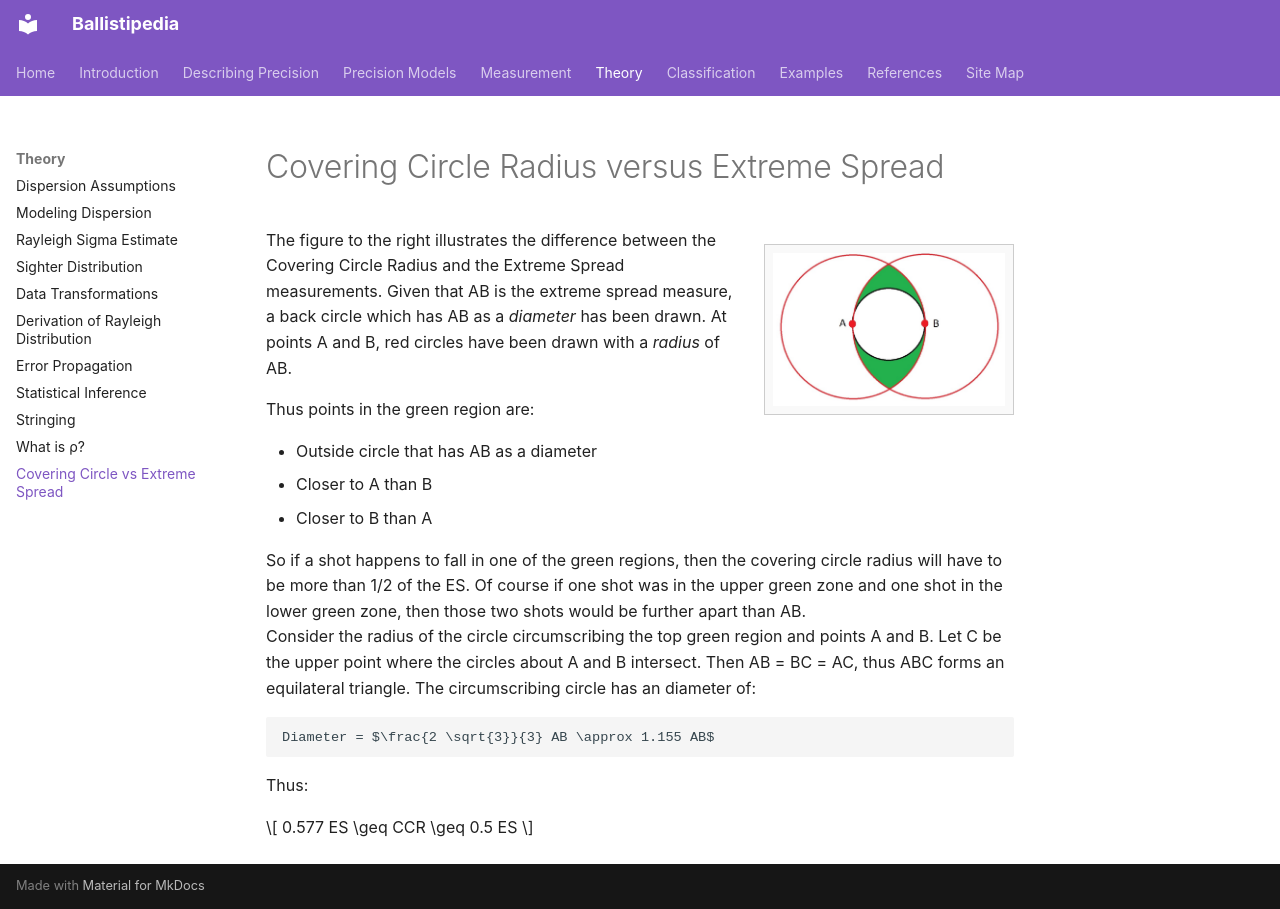

repository: dbookstaber/ballistipedia · page: covering-circle-radius-versus-extreme-spread/index.html · generator: mkdocs

# Covering Circle Radius versus Extreme Spread

<figure class="figure-right" style="max-width: 250px" markdown="span">
  ![Covering_circle.jpg](images/Covering_circle.jpg)
</figure>


The figure to the right illustrates the difference between the Covering Circle Radius and the Extreme Spread measurements. Given that AB is the extreme spread measure, a back circle which has AB as a *diameter* has been drawn. At points A and B, red circles have been drawn with a *radius* of AB.

Thus points in the green region are:

- Outside circle that has AB as a diameter
- Closer to A than B
- Closer to B than A

So if a shot happens to fall in one of the green regions, then the covering circle radius will have to be more than 1/2 of the ES.  Of course if one shot was in the upper green zone and one shot in the lower green zone, then those two shots would be further apart than AB.
<br clear=both>
Consider the radius of the circle circumscribing the top green region and points A and B. Let C be the upper point where the circles about A and B intersect. Then AB = BC = AC, thus ABC forms an equilateral triangle. The circumscribing circle has an diameter of:  
 

    Diameter = $\frac{2 \sqrt{3}}{3} AB \approx 1.155 AB$

Thus:  


$$
0.577 ES \geq CCR \geq 0.5 ES
$$
